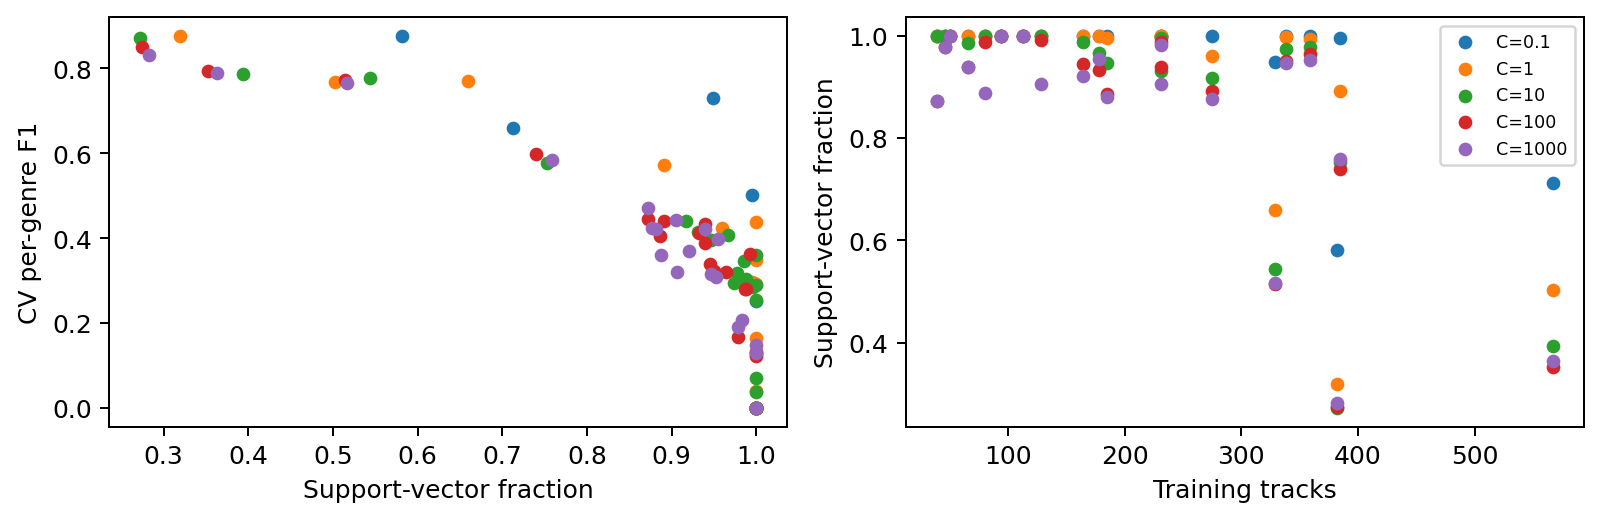

Values plotted in this chart, from the file beside it:
C, gamma, genre, n_train, support_count, support_fraction, cv_f1, cv_f1_std
0.1, 0.01, ambient, 385, 383, 0.9948, 0.5013, 0.06015
0.1, 0.01, black-metal, 46, 46, 1.0, 0.0, 0.0
0.1, 0.01, bluegrass, 164, 164, 1.0, 0.0, 0.0
0.1, 0.01, blues, 359, 359, 1.0, 0.2512, 0.01418
0.1, 0.01, classical, 185, 185, 1.0, 0.0, 0.0
0.1, 0.01, comedy, 382, 222, 0.5812, 0.876, 0.03581
0.1, 0.01, country, 113, 113, 1.0, 0.0, 0.0
0.1, 0.01, death-metal, 80, 80, 1.0, 0.0, 0.0
0.1, 0.01, grunge, 94, 94, 1.0, 0.0, 0.0
0.1, 0.01, heavy-metal, 178, 178, 1.0, 0.0, 0.0
0.1, 0.01, hip-hop, 231, 231, 1.0, 0.0, 0.0
0.1, 0.01, jazz, 231, 231, 1.0, 0.0, 0.0
0.1, 0.01, opera, 50, 50, 1.0, 0.0, 0.0
0.1, 0.01, punk, 275, 275, 1.0, 0.1269, 0.06493
0.1, 0.01, r-n-b, 338, 338, 1.0, 0.0, 0.0
0.1, 0.01, reggae, 128, 128, 1.0, 0.0, 0.0
0.1, 0.01, salsa, 39, 39, 1.0, 0.0, 0.0
0.1, 0.01, sleep, 329, 312, 0.9483, 0.7296, 0.06313
0.1, 0.01, tango, 66, 66, 1.0, 0.0, 0.0
0.1, 0.01, techno, 567, 404, 0.7125, 0.6602, 0.01624
1.0, 0.01, ambient, 385, 343, 0.8909, 0.5716, 0.02413
1.0, 0.01, black-metal, 46, 46, 1.0, 0.04, 0.08944
1.0, 0.01, bluegrass, 164, 164, 1.0, 0.1326, 0.05697
1.0, 0.01, blues, 359, 357, 0.9944, 0.2968, 0.039
1.0, 0.01, classical, 185, 184, 0.9946, 0.3589, 0.1298
1.0, 0.01, comedy, 382, 122, 0.3194, 0.8773, 0.03567
1.0, 0.01, country, 113, 113, 1.0, 0.0, 0.0
1.0, 0.01, death-metal, 80, 80, 1.0, 0.1653, 0.1153
1.0, 0.01, grunge, 94, 94, 1.0, 0.0, 0.0
1.0, 0.01, heavy-metal, 178, 178, 1.0, 0.3476, 0.04748
1.0, 0.01, hip-hop, 231, 231, 1.0, 0.4371, 0.0504
1.0, 0.01, jazz, 231, 231, 1.0, 0.2917, 0.06454
1.0, 0.01, opera, 50, 50, 1.0, 0.0, 0.0
1.0, 0.01, punk, 275, 264, 0.96, 0.4245, 0.03613
1.0, 0.01, r-n-b, 338, 337, 0.997, 0.2934, 0.03159
1.0, 0.01, reggae, 128, 128, 1.0, 0.0, 0.0
1.0, 0.01, salsa, 39, 39, 1.0, 0.0, 0.0
1.0, 0.01, sleep, 329, 217, 0.6596, 0.7702, 0.04438
1.0, 0.01, tango, 66, 66, 1.0, 0.0, 0.0
1.0, 0.01, techno, 567, 285, 0.5026, 0.7681, 0.0227
10.0, 0.01, ambient, 385, 290, 0.7532, 0.5782, 0.02948
10.0, 0.01, black-metal, 46, 46, 1.0, 0.0697, 0.09559
10.0, 0.01, bluegrass, 164, 162, 0.9878, 0.3038, 0.08144
10.0, 0.01, blues, 359, 351, 0.9777, 0.318, 0.06761
10.0, 0.01, classical, 185, 175, 0.9459, 0.396, 0.1359
10.0, 0.01, comedy, 382, 104, 0.2723, 0.8709, 0.03053
10.0, 0.01, country, 113, 113, 1.0, 0.0, 0.0
10.0, 0.01, death-metal, 80, 80, 1.0, 0.2908, 0.07172
10.0, 0.01, grunge, 94, 94, 1.0, 0.0, 0.0
10.0, 0.01, heavy-metal, 178, 172, 0.9663, 0.4068, 0.02341
10.0, 0.01, hip-hop, 231, 215, 0.9307, 0.4144, 0.03702
10.0, 0.01, jazz, 231, 230, 0.9957, 0.2852, 0.07117
10.0, 0.01, opera, 50, 50, 1.0, 0.03636, 0.08131
10.0, 0.01, punk, 275, 252, 0.9164, 0.4404, 0.04421
10.0, 0.01, r-n-b, 338, 329, 0.9734, 0.2955, 0.02813
10.0, 0.01, reggae, 128, 128, 1.0, 0.2551, 0.08899
10.0, 0.01, salsa, 39, 39, 1.0, 0.3594, 0.188
10.0, 0.01, sleep, 329, 179, 0.5441, 0.7771, 0.03739
10.0, 0.01, tango, 66, 65, 0.9848, 0.3451, 0.1472
10.0, 0.01, techno, 567, 223, 0.3933, 0.788, 0.0266
... 40 more rows
